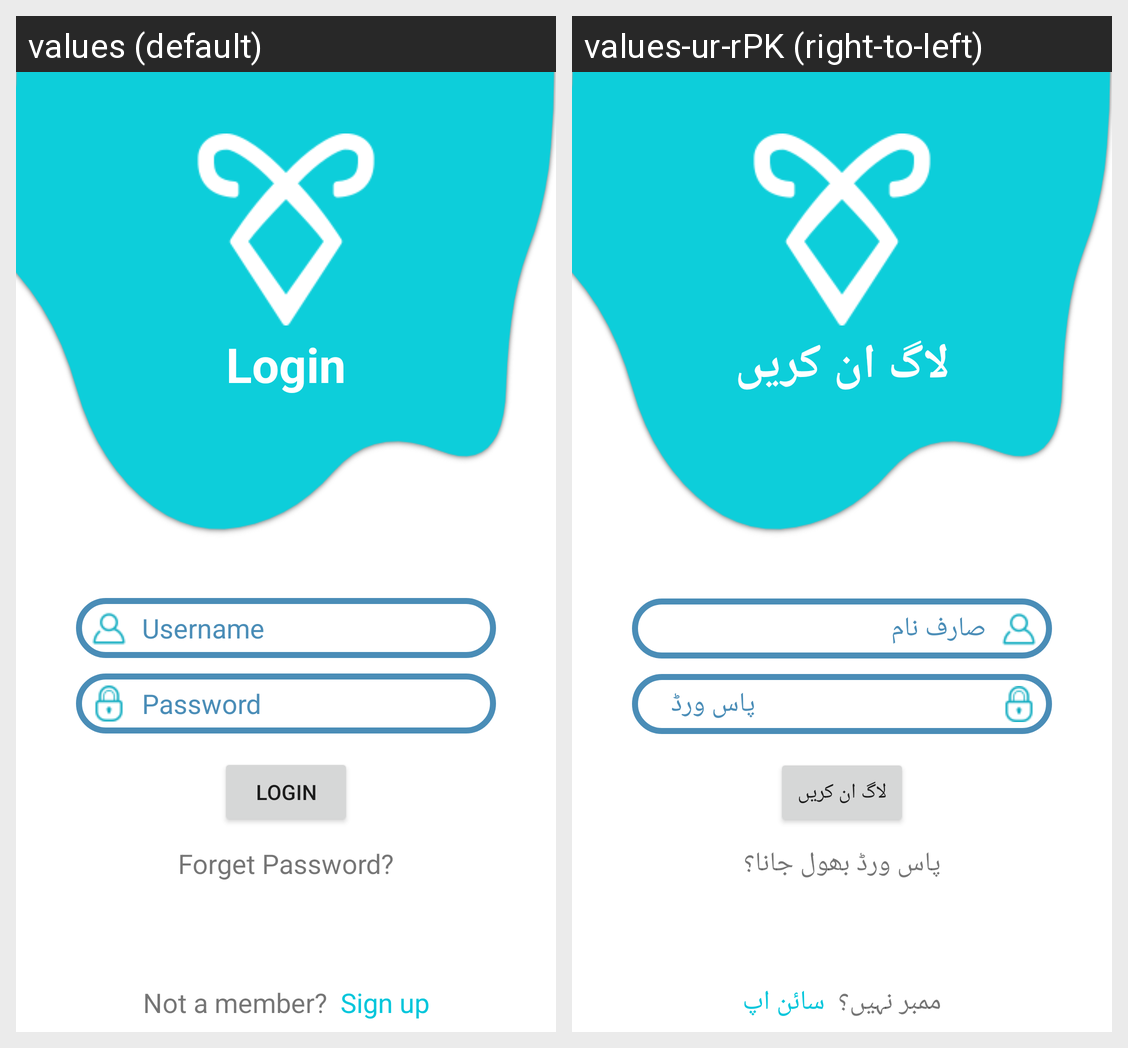

The Android screen above is rendered under two locales of the same app. Produce the string resources it draws, with the default and per-locale values.
Android screen res/layout/activity_login3.xml rendered under 2 locales, left to right: values (default), values-ur-rPK (right-to-left). Device: Nexus 5 (rendered at 1080×1920; each locale shown at half size, 540×960, under a caption strip naming it); theme Theme.Milestone2.
Strings drawn on this screen, with the default value and each locale's value (text and hints the layout hard-codes, and strings that could not be matched under every locale, appear in the picture but are not listed):

login
  values: Login
  values-ur-rPK: لاگ ان کریں

username
  values: Username
  values-ur-rPK: صارف نام

password
  values: Password
  values-ur-rPK: پاس ورڈ

forget_password
  values: Forget Password?
  values-ur-rPK: پاس ورڈ بھول جانا؟
